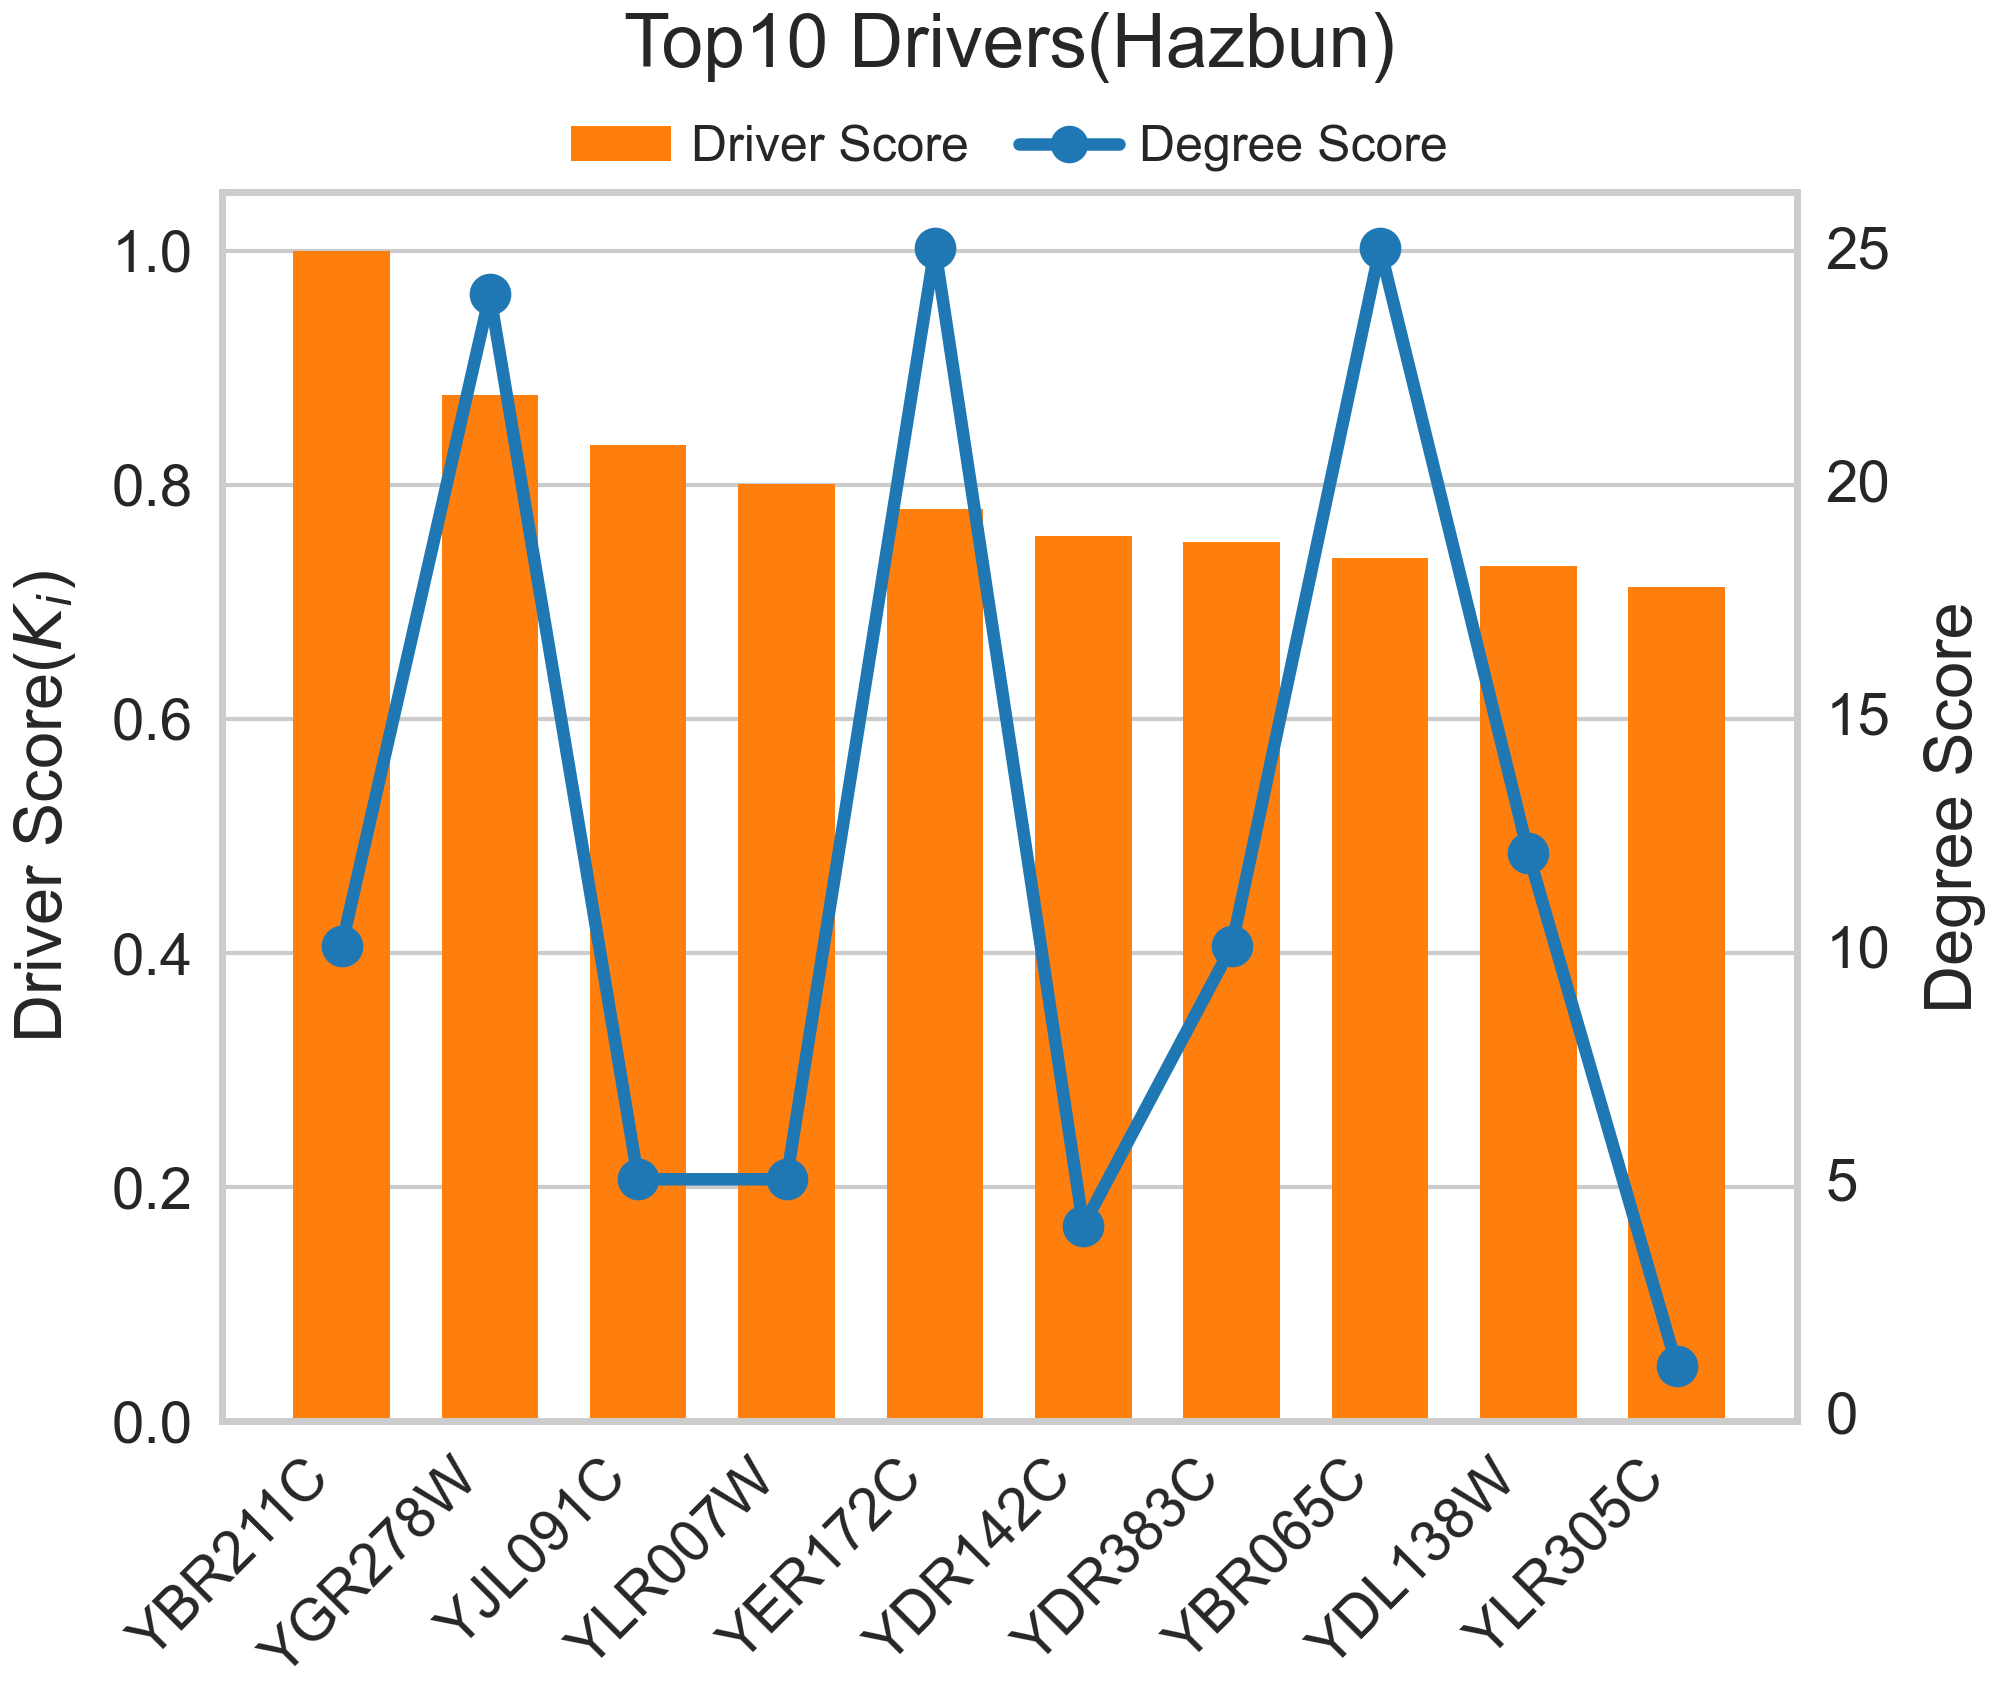

The data file committed next to this chart (first rows):
Protein, Driver_Score, Degree_Score
YBR211C, 1, 10.0
YGR278W, 0.8763, 24.0
YJL091C, 0.8342, 5.0
YLR007W, 0.8008, 5.0
YER172C, 0.7789, 25.0
YDR142C, 0.7564, 4.0
YDR383C, 0.7512, 10.0
YBR065C, 0.7372, 25.0
YDL138W, 0.7307, 12.0
YLR305C, 0.7123, 1.0
